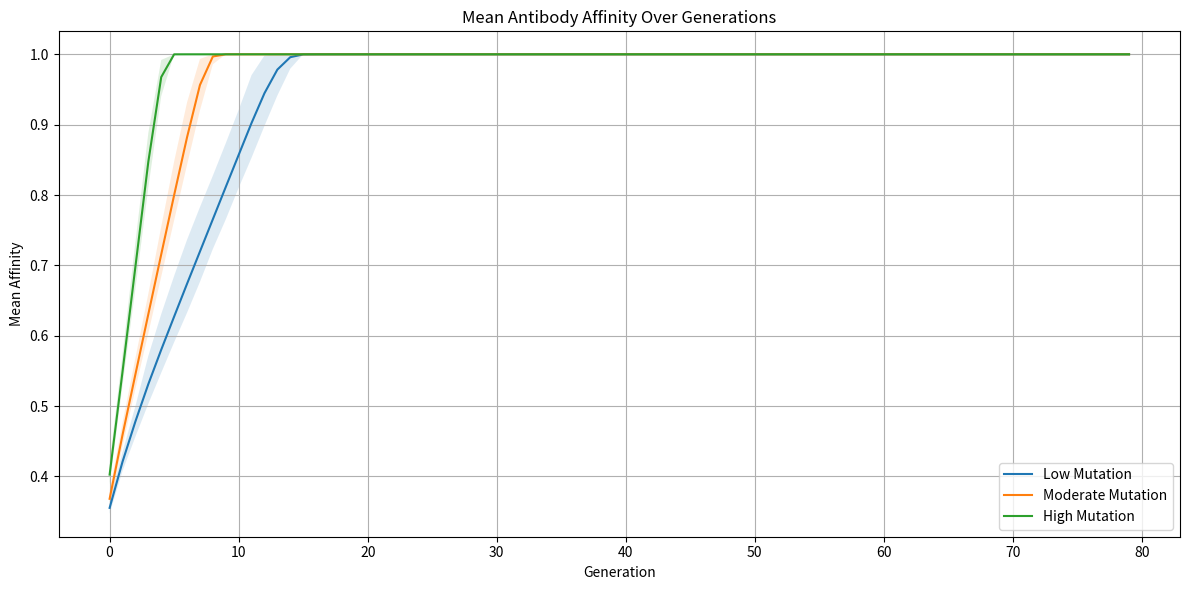
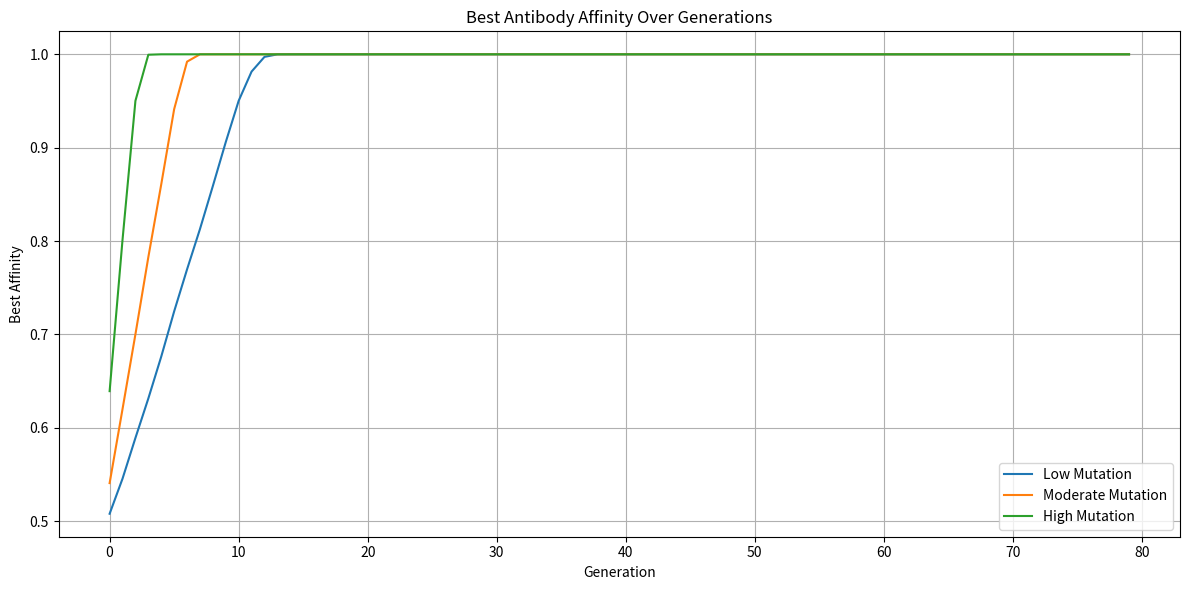
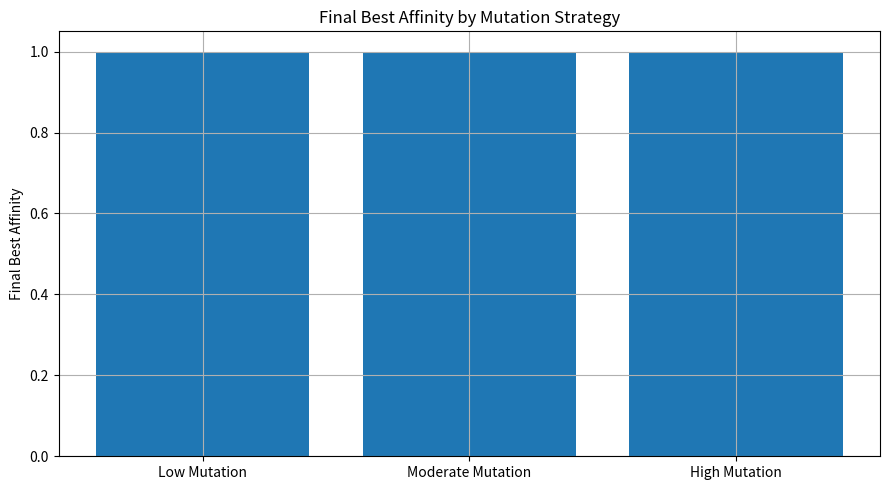

Generate these figures, in order, with matplotlib:
"""
04_antibody_affinity_maturation.py

Monte Carlo Simulation: Antibody Affinity Maturation

What this script does:
- Simulates a population of candidate antibodies
- Applies random mutation over generations
- Applies selection pressure based on affinity
- Compares different mutation-rate strategies
- Tracks mean affinity, best affinity, diversity, and extinction risk

This is a toy educational model, not a biological research model.

Dependencies:
    pip install numpy pandas matplotlib
"""

import numpy as np
import pandas as pd
import matplotlib.pyplot as plt


np.random.seed(42)

N_SIMULATIONS = 300
GENERATIONS = 80
POPULATION_SIZE = 500

INITIAL_AFFINITY_MEAN = 0.25
INITIAL_AFFINITY_STD = 0.08

SELECTION_FRACTION = 0.25
OFFSPRING_PER_SURVIVOR = int(1 / SELECTION_FRACTION)

STRATEGIES = {
    "Low Mutation": {
        "mutation_std": 0.025,
        "deleterious_bias": -0.002,
    },
    "Moderate Mutation": {
        "mutation_std": 0.055,
        "deleterious_bias": -0.006,
    },
    "High Mutation": {
        "mutation_std": 0.110,
        "deleterious_bias": -0.020,
    },
}


def initialize_population():
    affinities = np.random.normal(
        INITIAL_AFFINITY_MEAN,
        INITIAL_AFFINITY_STD,
        POPULATION_SIZE
    )
    return np.clip(affinities, 0.0, 1.0)


def mutate_population(population, mutation_std, deleterious_bias):
    mutations = np.random.normal(deleterious_bias, mutation_std, len(population))

    # Rare beneficial jump mutation.
    jump_mask = np.random.random(len(population)) < 0.01
    mutations[jump_mask] += np.random.uniform(0.03, 0.12, jump_mask.sum())

    mutated = population + mutations
    return np.clip(mutated, 0.0, 1.0)


def select_and_reproduce(population):
    n_survivors = max(2, int(SELECTION_FRACTION * len(population)))

    threshold = np.percentile(population, 100 * (1 - SELECTION_FRACTION))
    survivors = population[population >= threshold]

    if len(survivors) == 0:
        return np.array([])

    reproduced = np.random.choice(
        survivors,
        size=POPULATION_SIZE,
        replace=True
    )

    return reproduced


def simulate_one_lineage(mutation_std, deleterious_bias):
    population = initialize_population()

    mean_affinity = []
    best_affinity = []
    diversity = []

    for _ in range(GENERATIONS):
        population = mutate_population(population, mutation_std, deleterious_bias)
        population = select_and_reproduce(population)

        if len(population) == 0:
            mean_affinity.append(0.0)
            best_affinity.append(0.0)
            diversity.append(0.0)
            continue

        mean_affinity.append(np.mean(population))
        best_affinity.append(np.max(population))
        diversity.append(np.std(population))

    return np.array(mean_affinity), np.array(best_affinity), np.array(diversity)


def main():
    results = {}
    summary_rows = []

    for strategy_name, params in STRATEGIES.items():
        mean_runs = []
        best_runs = []
        diversity_runs = []

        for _ in range(N_SIMULATIONS):
            mean_a, best_a, div_a = simulate_one_lineage(
                mutation_std=params["mutation_std"],
                deleterious_bias=params["deleterious_bias"]
            )
            mean_runs.append(mean_a)
            best_runs.append(best_a)
            diversity_runs.append(div_a)

        mean_runs = np.array(mean_runs)
        best_runs = np.array(best_runs)
        diversity_runs = np.array(diversity_runs)

        results[strategy_name] = {
            "mean": mean_runs,
            "best": best_runs,
            "diversity": diversity_runs,
        }

        summary_rows.append({
            "strategy": strategy_name,
            "final_mean_affinity": mean_runs[:, -1].mean(),
            "final_best_affinity": best_runs[:, -1].mean(),
            "final_diversity": diversity_runs[:, -1].mean(),
            "prob_reaches_0p90_best_affinity": np.mean(best_runs[:, -1] >= 0.90),
        })

    summary = pd.DataFrame(summary_rows)

    print("\nANTIBODY AFFINITY MATURATION SUMMARY")
    print(summary.to_string(index=False, float_format=lambda x: f"{x:,.4f}"))

    summary.to_csv("antibody_affinity_summary.csv", index=False)

    generations = np.arange(GENERATIONS)

    # Plot mean affinity.
    plt.figure(figsize=(12, 6))

    for strategy_name, data in results.items():
        mean_runs = data["mean"]
        mean_curve = mean_runs.mean(axis=0)
        low_curve = np.percentile(mean_runs, 5, axis=0)
        high_curve = np.percentile(mean_runs, 95, axis=0)

        plt.plot(generations, mean_curve, label=strategy_name)
        plt.fill_between(generations, low_curve, high_curve, alpha=0.15)

    plt.title("Mean Antibody Affinity Over Generations")
    plt.xlabel("Generation")
    plt.ylabel("Mean Affinity")
    plt.legend()
    plt.grid(True)
    plt.tight_layout()
    plt.show()

    # Plot best affinity.
    plt.figure(figsize=(12, 6))

    for strategy_name, data in results.items():
        best_runs = data["best"]
        best_curve = best_runs.mean(axis=0)

        plt.plot(generations, best_curve, label=strategy_name)

    plt.title("Best Antibody Affinity Over Generations")
    plt.xlabel("Generation")
    plt.ylabel("Best Affinity")
    plt.legend()
    plt.grid(True)
    plt.tight_layout()
    plt.show()

    # Plot final performance.
    plt.figure(figsize=(9, 5))
    plt.bar(summary["strategy"], summary["final_best_affinity"])
    plt.title("Final Best Affinity by Mutation Strategy")
    plt.ylabel("Final Best Affinity")
    plt.grid(True)
    plt.tight_layout()
    plt.show()

    print("\nSaved: antibody_affinity_summary.csv")


if __name__ == "__main__":
    main()
